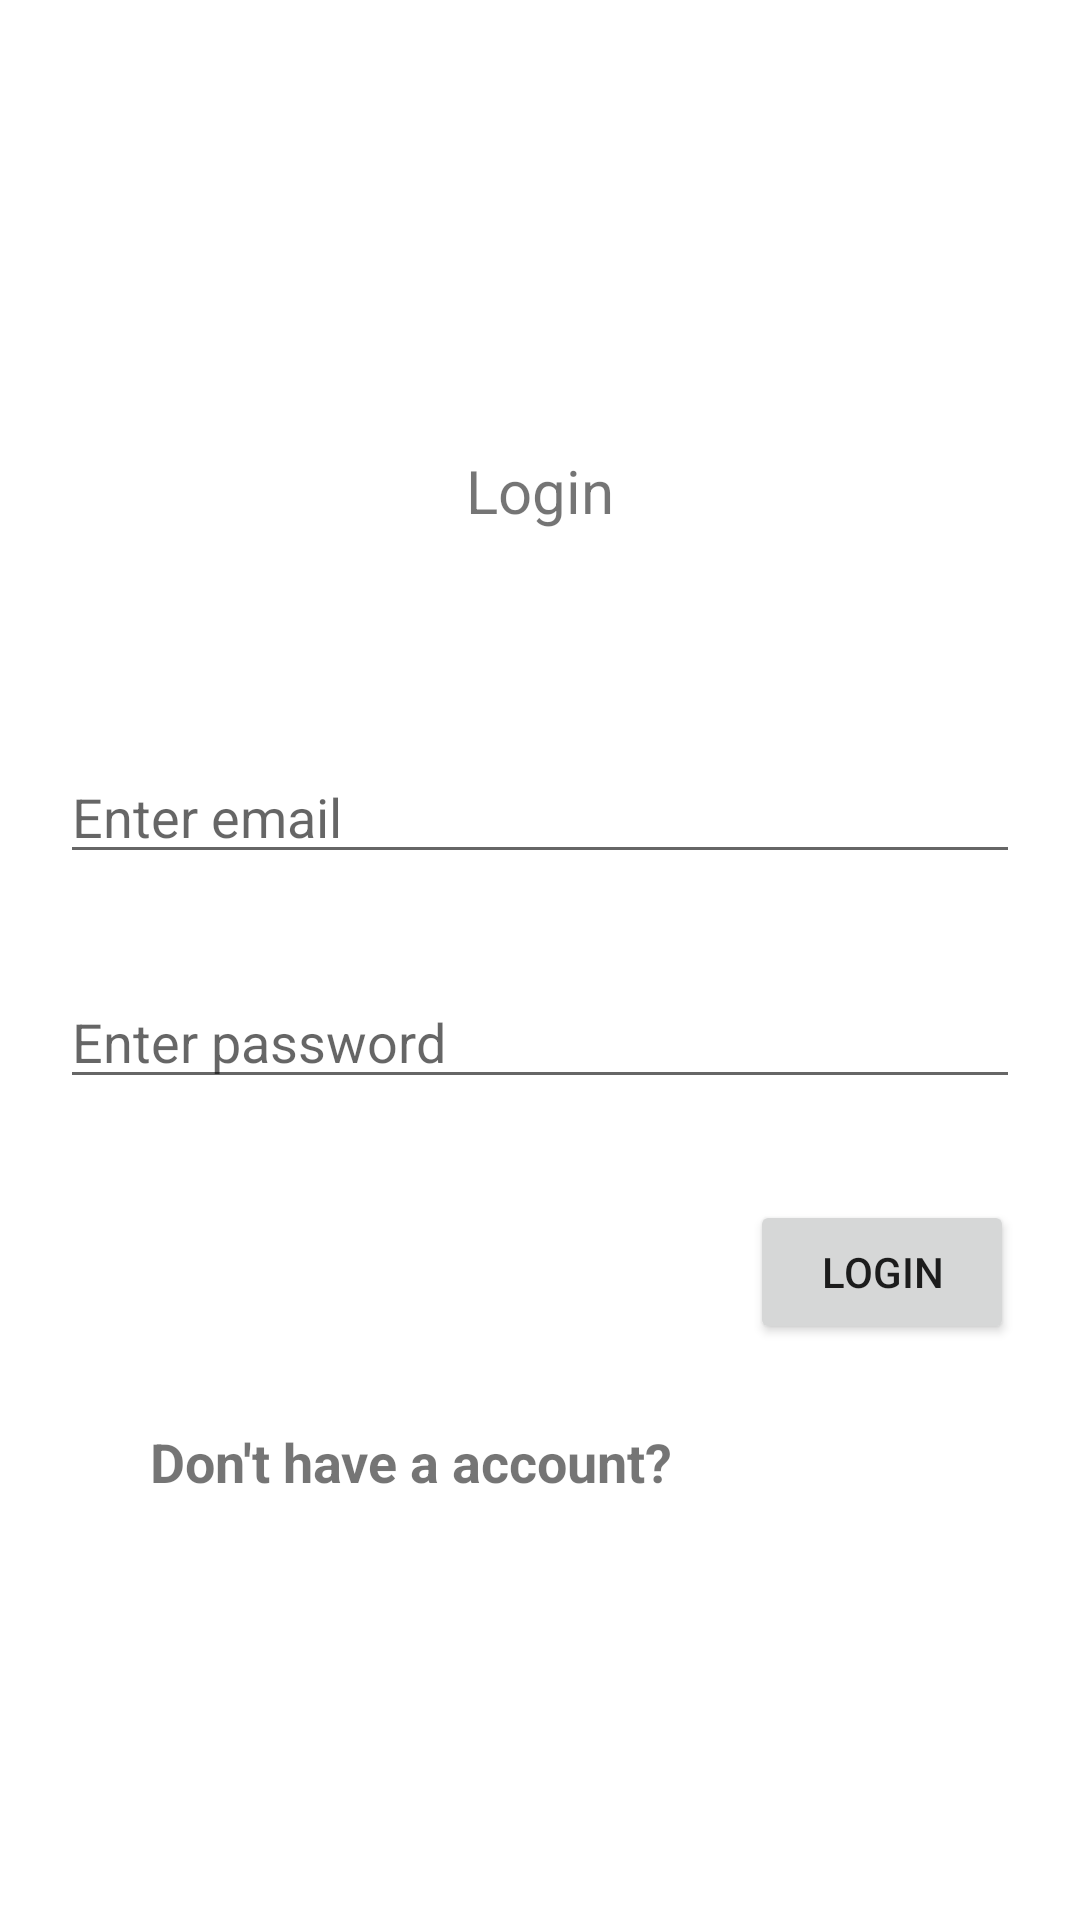

Layout XML and referenced resources for this Android screen:
<!-- AndroidManifest.xml: application theme Theme.NoteSharingApp -->
<!-- res/layout/activity_main.xml -->
<?xml version="1.0" encoding="utf-8"?>
<RelativeLayout xmlns:android="http://schemas.android.com/apk/res/android"
    xmlns:app="http://schemas.android.com/apk/res-auto"
    xmlns:tools="http://schemas.android.com/tools"
    android:layout_width="match_parent"
    android:layout_height="match_parent"
    tools:context=".MainActivity">

    <TextView
        android:id="@+id/loginText"
        android:layout_width="match_parent"
        android:layout_height="wrap_content"
        android:text="Login"
        android:textSize="20dp"
        android:textAlignment="center"
        android:layout_marginTop="150dp"
        />
    <EditText
        android:layout_width="match_parent"
        android:layout_height="wrap_content"
        android:layout_marginTop="250dp"
        android:hint="Enter email"
        android:layout_marginLeft="20dp"
        android:layout_marginRight="20dp"
        android:id="@+id/et_email"
        />
    <EditText
        android:layout_width="match_parent"
        android:layout_height="wrap_content"
        android:id="@+id/et_password"
        android:hint="Enter password"
        android:layout_marginRight="20dp"
        android:layout_marginLeft="20dp"
        android:layout_marginTop="325dp"/>
    <Button
        android:layout_width="wrap_content"
        android:layout_height="wrap_content"
        android:text="Login"
        android:layout_marginTop="400dp"
        android:layout_marginLeft="250dp"
        android:id="@+id/btn_signin"/>
    <TextView
        android:layout_width="wrap_content"
        android:layout_height="wrap_content"
        android:id="@+id/tv_signup"
        android:text="Don't have a account?"
        android:textStyle="bold"
        android:layout_marginTop="475dp"
        android:layout_marginLeft="50dp"
        android:textSize="18dp"/>


</RelativeLayout>
<!-- resources referenced by this layout -->
<resources>
  <style name="Theme.NoteSharingApp" parent="Theme.MaterialComponents.DayNight.DarkActionBar">
          
          <item name="colorPrimary">@color/purple_500</item>
          <item name="colorPrimaryVariant">@color/purple_700</item>
          <item name="colorOnPrimary">@color/white</item>
          
          <item name="colorSecondary">@color/teal_200</item>
          <item name="colorSecondaryVariant">@color/teal_700</item>
          <item name="colorOnSecondary">@color/black</item>
          
          <item name="android:statusBarColor" tools:targetApi="l">?attr/colorPrimaryVariant</item>
          
      </style>
  <!-- not gathered from this repository: default colours our renderer supplied (Android Studio template values) -->
  <color name="purple_500">#FF6200EE</color>
  <color name="purple_700">#FF3700B3</color>
  <color name="teal_200">#FF03DAC5</color>
  <color name="teal_700">#FF018786</color>
  <color name="black">#FF000000</color>
  <color name="white">#FFFFFFFF</color>
</resources>
